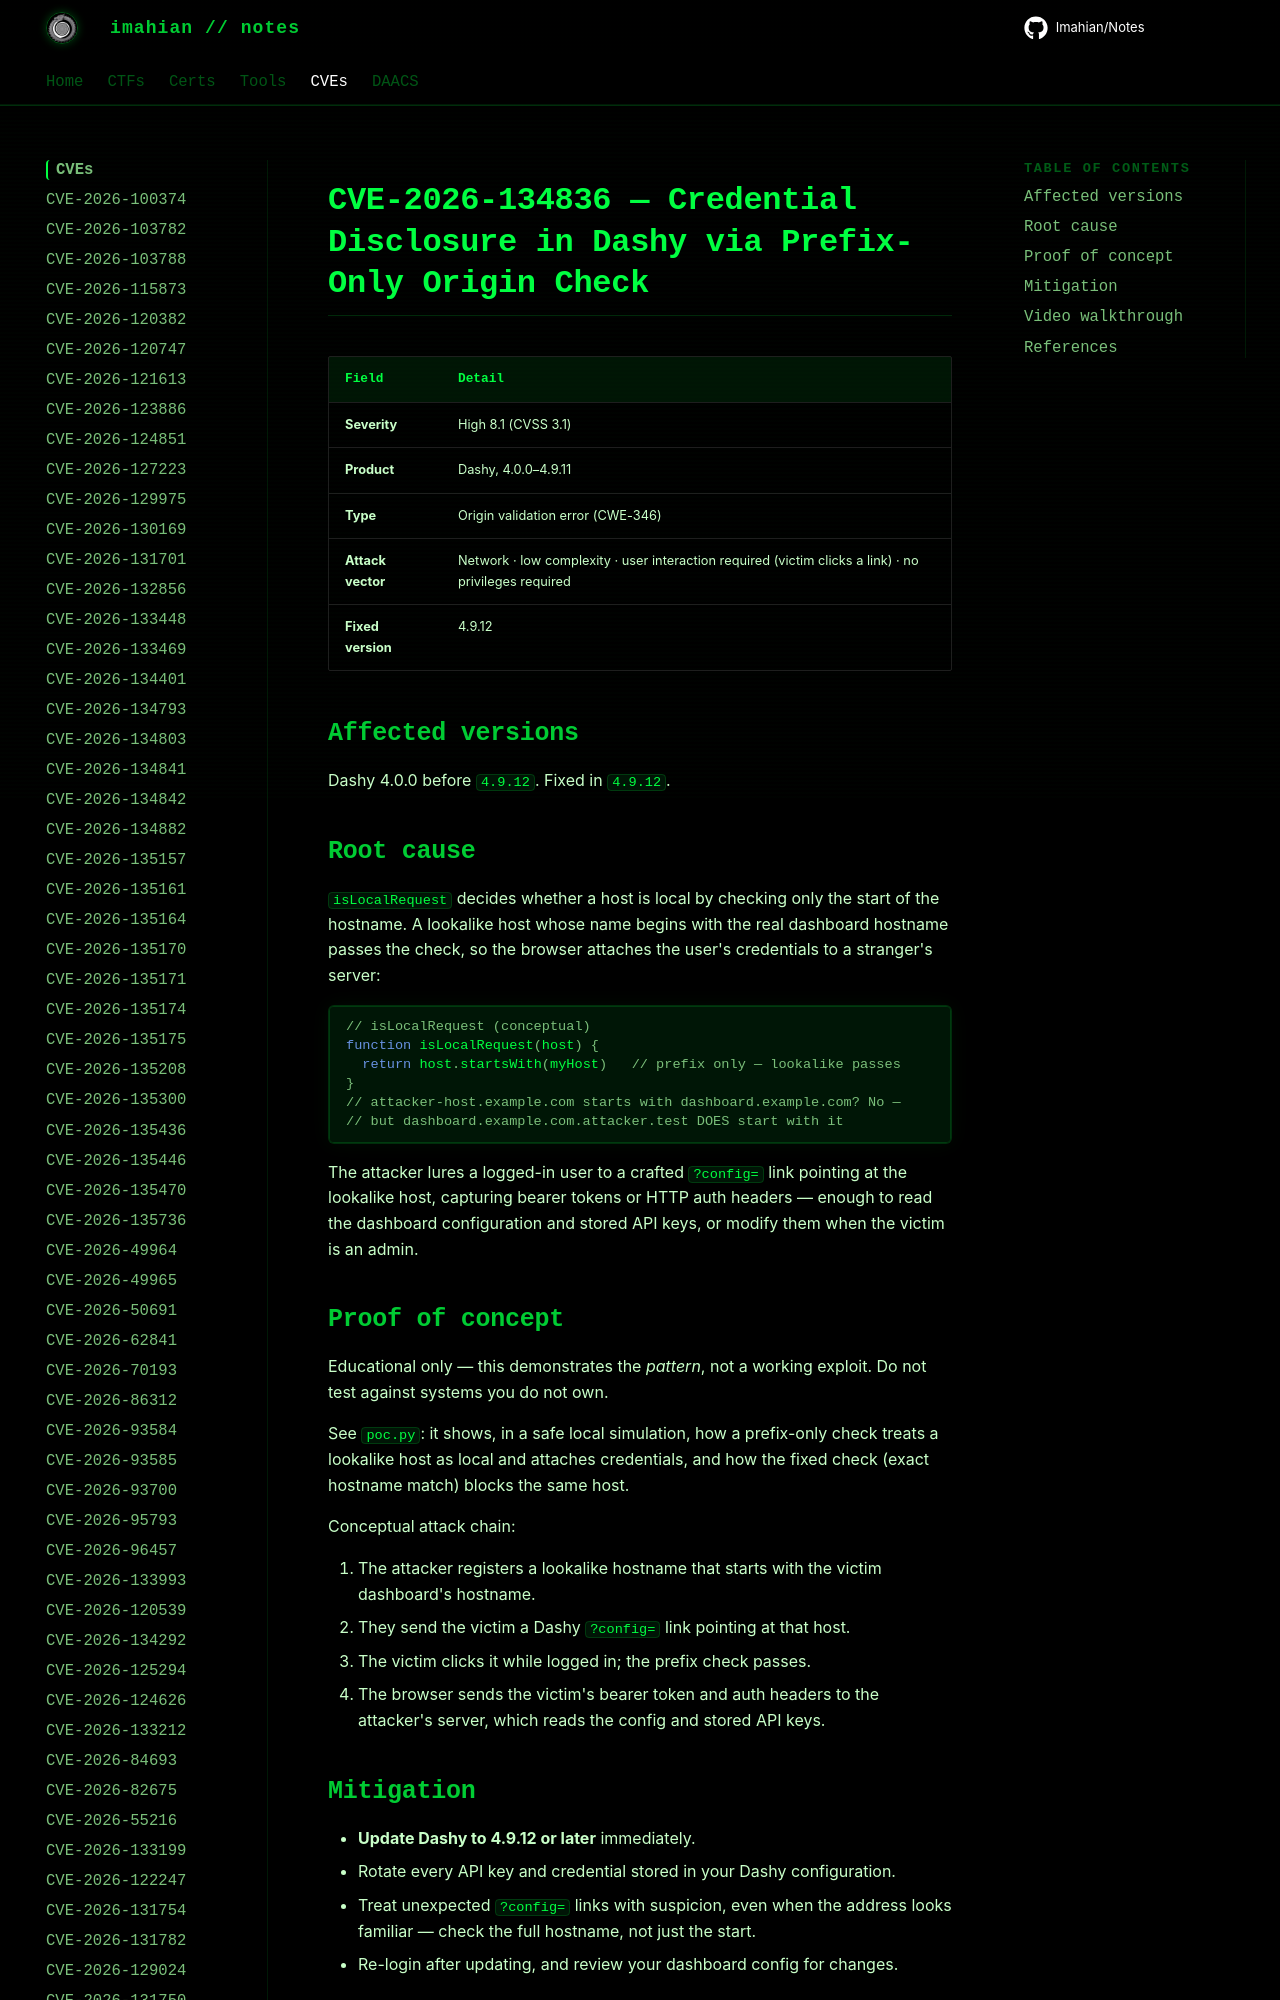

repository: Imahian/Notes · page: CVEs/CVE-2026-134836/index.html · generator: mkdocs

# CVE-2026-134836 — Credential Disclosure in Dashy via Prefix-Only Origin Check

| Field | Detail |
|---|---|
| **Severity** | High 8.1 (CVSS 3.1) |
| **Product** | Dashy, 4.0.0–4.9.11 |
| **Type** | Origin validation error (CW
